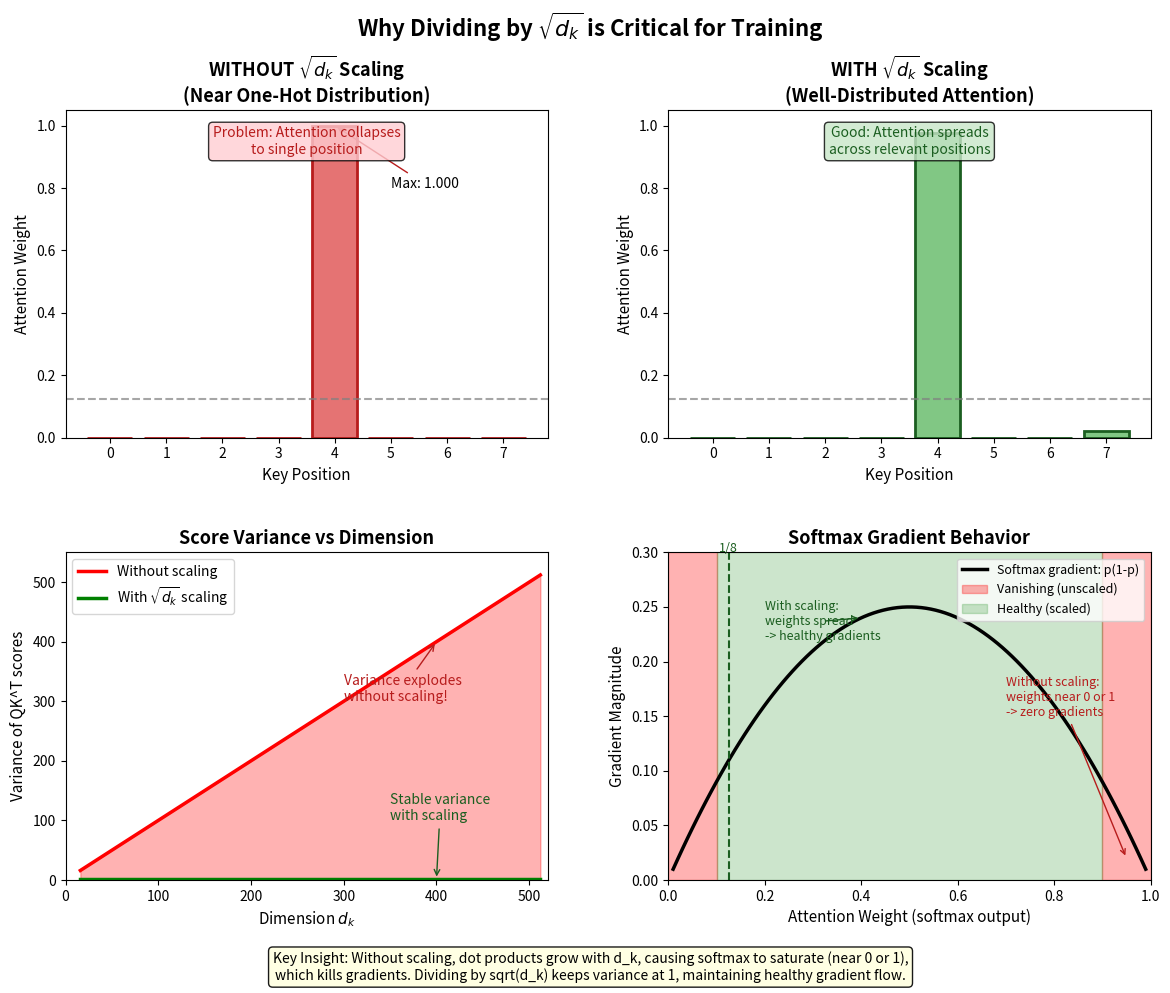

This figure's Python source: (Note: this script raises an exception after producing the figure.)
#!/usr/bin/env python3
"""
Why sqrt(d_k) Scaling Matters
Before/after comparison showing attention weight distributions
and gradient behavior with and without proper scaling
"""

import numpy as np
import matplotlib.pyplot as plt
from matplotlib.gridspec import GridSpec
import os

np.random.seed(42)

# Create figure
fig = plt.figure(figsize=(14, 10))
gs = GridSpec(2, 2, figure=fig, hspace=0.35, wspace=0.25)

# Parameters
seq_len = 8
d_k_values = [64, 256, 512]  # Different dimensions to show effect

# ==============================================================================
# Panel 1: Attention Weights WITHOUT Scaling (Near One-Hot)
# ==============================================================================
ax1 = fig.add_subplot(gs[0, 0])

# Generate random Q and K for demonstration
d_k = 64
Q = np.random.randn(1, d_k) * np.sqrt(d_k)  # Not scaled
K = np.random.randn(seq_len, d_k)

# Compute attention WITHOUT scaling
scores_unscaled = Q @ K.T  # Shape: (1, seq_len)
attention_unscaled = np.exp(scores_unscaled) / np.exp(scores_unscaled).sum(axis=1, keepdims=True)

ax1.bar(range(seq_len), attention_unscaled[0], color='#E57373', edgecolor='#B71C1C', linewidth=2)
ax1.set_xlabel('Key Position', fontsize=11)
ax1.set_ylabel('Attention Weight', fontsize=11)
ax1.set_title('WITHOUT $\\sqrt{d_k}$ Scaling\n(Near One-Hot Distribution)', fontsize=13, fontweight='bold')
ax1.set_ylim(0, 1.05)
ax1.set_xticks(range(seq_len))
ax1.axhline(y=1/seq_len, color='gray', linestyle='--', alpha=0.7, label='Uniform')

# Add annotation
max_idx = np.argmax(attention_unscaled[0])
ax1.annotate(f'Max: {attention_unscaled[0, max_idx]:.3f}',
             xy=(max_idx, attention_unscaled[0, max_idx]),
             xytext=(max_idx + 1, 0.8),
             fontsize=10,
             arrowprops=dict(arrowstyle='->', color='#B71C1C'))

ax1.text(0.5, 0.95, 'Problem: Attention collapses\nto single position',
         transform=ax1.transAxes, fontsize=10, color='#B71C1C',
         ha='center', va='top', style='italic',
         bbox=dict(boxstyle='round', facecolor='#FFCDD2', alpha=0.8))

# ==============================================================================
# Panel 2: Attention Weights WITH Scaling (Distributed)
# ==============================================================================
ax2 = fig.add_subplot(gs[0, 1])

# Compute attention WITH scaling
scores_scaled = (Q @ K.T) / np.sqrt(d_k)  # Properly scaled
attention_scaled = np.exp(scores_scaled) / np.exp(scores_scaled).sum(axis=1, keepdims=True)

ax2.bar(range(seq_len), attention_scaled[0], color='#81C784', edgecolor='#1B5E20', linewidth=2)
ax2.set_xlabel('Key Position', fontsize=11)
ax2.set_ylabel('Attention Weight', fontsize=11)
ax2.set_title('WITH $\\sqrt{d_k}$ Scaling\n(Well-Distributed Attention)', fontsize=13, fontweight='bold')
ax2.set_ylim(0, 1.05)
ax2.set_xticks(range(seq_len))
ax2.axhline(y=1/seq_len, color='gray', linestyle='--', alpha=0.7, label='Uniform')

# Calculate entropy as measure of distribution
entropy_unscaled = -np.sum(attention_unscaled * np.log(attention_unscaled + 1e-10))
entropy_scaled = -np.sum(attention_scaled * np.log(attention_scaled + 1e-10))

ax2.text(0.5, 0.95, 'Good: Attention spreads\nacross relevant positions',
         transform=ax2.transAxes, fontsize=10, color='#1B5E20',
         ha='center', va='top', style='italic',
         bbox=dict(boxstyle='round', facecolor='#C8E6C9', alpha=0.8))

# ==============================================================================
# Panel 3: Effect of d_k on Score Variance
# ==============================================================================
ax3 = fig.add_subplot(gs[1, 0])

d_k_range = np.arange(16, 513, 16)
score_variance_unscaled = d_k_range  # Variance grows linearly with d_k
score_variance_scaled = np.ones_like(d_k_range)  # Variance stays at 1

ax3.plot(d_k_range, score_variance_unscaled, 'r-', linewidth=2.5, label='Without scaling')
ax3.plot(d_k_range, score_variance_scaled, 'g-', linewidth=2.5, label='With $\\sqrt{d_k}$ scaling')
ax3.fill_between(d_k_range, score_variance_unscaled, alpha=0.3, color='red')
ax3.fill_between(d_k_range, 0, score_variance_scaled, alpha=0.3, color='green')

ax3.set_xlabel('Dimension $d_k$', fontsize=11)
ax3.set_ylabel('Variance of QK^T scores', fontsize=11)
ax3.set_title('Score Variance vs Dimension', fontsize=13, fontweight='bold')
ax3.legend(loc='upper left', fontsize=10)
ax3.set_xlim(0, 520)
ax3.set_ylim(0, 550)

# Add annotation
ax3.annotate('Variance explodes\nwithout scaling!',
             xy=(400, 400), xytext=(300, 300),
             fontsize=10, color='#B71C1C',
             arrowprops=dict(arrowstyle='->', color='#B71C1C'))
ax3.annotate('Stable variance\nwith scaling',
             xy=(400, 1), xytext=(350, 100),
             fontsize=10, color='#1B5E20',
             arrowprops=dict(arrowstyle='->', color='#1B5E20'))

# ==============================================================================
# Panel 4: Gradient Magnitude Comparison
# ==============================================================================
ax4 = fig.add_subplot(gs[1, 1])

# Simulate gradient behavior for different d_k values
d_k_values = [32, 64, 128, 256, 512]
x = np.linspace(0.01, 0.99, 100)

# Without scaling: gradients vanish as softmax becomes sharper
ax4.set_xlabel('Attention Weight (softmax output)', fontsize=11)
ax4.set_ylabel('Gradient Magnitude', fontsize=11)
ax4.set_title('Softmax Gradient Behavior', fontsize=13, fontweight='bold')

# Softmax gradient: p * (1 - p) for diagonal terms
# This peaks at p=0.5 and vanishes at p=0 or p=1
gradient = x * (1 - x)
ax4.plot(x, gradient, 'k-', linewidth=2.5, label='Softmax gradient: p(1-p)')

# Show regions
ax4.axvspan(0, 0.1, alpha=0.3, color='red', label='Vanishing (unscaled)')
ax4.axvspan(0.9, 1.0, alpha=0.3, color='red')
ax4.axvspan(0.1, 0.9, alpha=0.2, color='green', label='Healthy (scaled)')

ax4.axvline(x=0.125, color='#1B5E20', linestyle='--', linewidth=1.5)
ax4.text(0.125, 0.3, f'1/{seq_len}', fontsize=9, color='#1B5E20', ha='center')

ax4.set_xlim(0, 1)
ax4.set_ylim(0, 0.3)
ax4.legend(loc='upper right', fontsize=9)

# Add annotations
ax4.annotate('Without scaling:\nweights near 0 or 1\n-> zero gradients',
             xy=(0.95, 0.02), xytext=(0.7, 0.15),
             fontsize=9, color='#B71C1C',
             arrowprops=dict(arrowstyle='->', color='#B71C1C'))

ax4.annotate('With scaling:\nweights spread\n-> healthy gradients',
             xy=(0.4, 0.24), xytext=(0.2, 0.22),
             fontsize=9, color='#1B5E20',
             arrowprops=dict(arrowstyle='->', color='#1B5E20'))

# Main title
fig.suptitle('Why Dividing by $\\sqrt{d_k}$ is Critical for Training',
             fontsize=16, fontweight='bold', y=0.98)

# Add summary text
fig.text(0.5, 0.01,
         'Key Insight: Without scaling, dot products grow with d_k, causing softmax to saturate (near 0 or 1),\n'
         'which kills gradients. Dividing by sqrt(d_k) keeps variance at 1, maintaining healthy gradient flow.',
         ha='center', fontsize=10, style='italic',
         bbox=dict(boxstyle='round', facecolor='lightyellow', alpha=0.9))

plt.tight_layout(rect=[0, 0.05, 1, 0.96])

# Save
output_dir = os.path.dirname(os.path.abspath(__file__))
output_path = os.path.join(output_dir, '..', 'images', 'sqrt_dk_importance.png')
plt.savefig(output_path, dpi=150, bbox_inches='tight', facecolor='white')
print(f"Saved: {output_path}")
plt.close()
